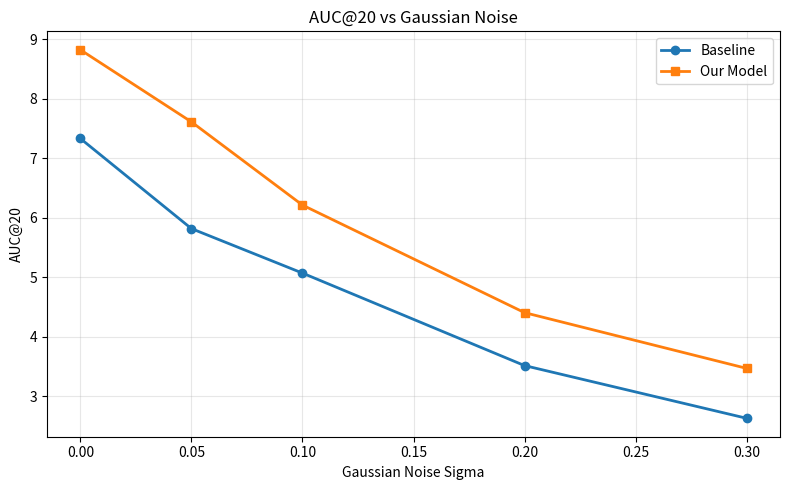

The script that saved this image:
#!/usr/bin/env python3
"""
Line plot comparison of a baseline model vs our model.

Edit the DATA dict below directly and run:
python graph_line_plots.py
"""

from pathlib import Path
import matplotlib.pyplot as plt

# ------------------------------------------------------------------
# EDIT THESE VALUES DIRECTLY
GaussianBlur = {
    "metric": "Accuracy",
    "labels": [0, 1, 2, 4, 8],
    "baseline": [7.33,  6.29, 4.819, 4.278, 4.078],
    "model":    [8.82, 7.62, 5.92, 5.55, 5.52],
    "title": "AUC@20 vs Gaussian Blur Sigma",
    "xlabel": "Gaussian Blur Sigma",
    "ylabel": "AUC@20",
    "save": "blur_plot.png",      # set to None to just show
    "show_diff": False,       # set False to hide difference line
}
# ------------------------------------------------------------------

# EDIT THESE VALUES DIRECTLY
GaussianNoise = {
    "metric": "Accuracy",
    "labels": [0, 0.05, 0.1, 0.2, 0.3],
    "baseline": [7.33,  5.817, 5.07, 3.517, 2.632],
    "model":    [8.82, 7.609, 6.212, 4.406, 3.47],
    "title": "AUC@20 vs Gaussian Noise",
    "xlabel": "Gaussian Noise Sigma",
    "ylabel": "AUC@20",
    "save": "noise_plot.png",      # set to None to just show
    "show_diff": False,       # set False to hide difference line
}

def plot_comparison(baseline, model, labels, metric, title=None,
                    save_path=None, show_diff=True, xlabel=None, ylabel=None):
    if len(baseline) != len(model) or len(labels) != len(baseline):
        raise ValueError("Lengths of baseline, model, and labels must match.")
    plt.figure(figsize=(8, 5))
    plt.plot(labels, baseline, marker='o', label='Baseline', linewidth=2)
    plt.plot(labels, model, marker='s', label='Our Model', linewidth=2)
    if show_diff:
        diff = [m - b for b, m in zip(baseline, model)]
        plt.plot(labels, diff, marker='^', linestyle='--',
                 label='Difference (Model - Baseline)', alpha=0.6)
    plt.xlabel(xlabel or "Step / Epoch")
    plt.ylabel(ylabel or metric)
    plt.title(title or f"{metric} Comparison")
    plt.grid(alpha=0.3)
    plt.legend()
    plt.tight_layout()
    if save_path:
        out = Path(save_path)
        out.parent.mkdir(parents=True, exist_ok=True)
        plt.savefig(out, dpi=150)
        print(f"Saved plot to {out}")
    else:
        plt.show()
    plt.close()

def main():
    d = GaussianNoise
    plot_comparison(
        baseline=d["baseline"],
        model=d["model"],
        labels=d["labels"],
        metric=d["metric"],
        title=d.get("title"),
        save_path=d.get("save"),
        show_diff=d.get("show_diff", True),
        xlabel=d.get("xlabel"),
        ylabel=d.get("ylabel"),
    )

if __name__ == "__main__":
    main()
